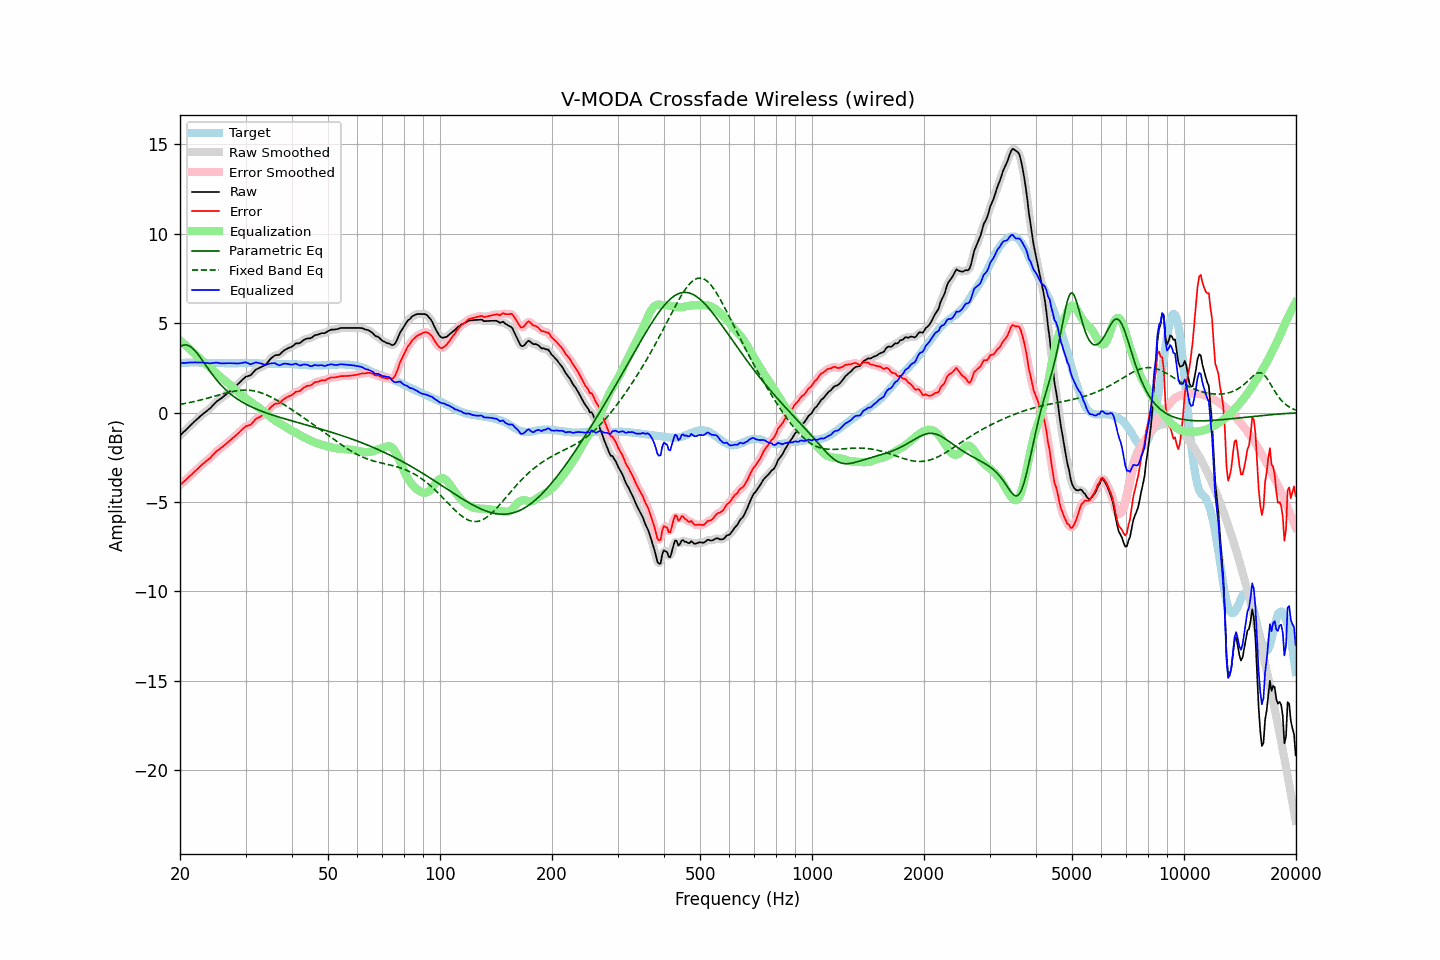

The file beside this chart, header and first rows:
frequency, raw, error, smoothed, error_smoothed, equalization, parametric_eq, fixed_band_eq, equalized_raw, equalized_smoothed, target
20.00, -1.28, -4.05, -1.28, -4.05, 4.05, 3.69, 0.46, 2.77, 2.77, 2.76
20.20, -1.19, -3.97, -1.20, -3.97, 3.97, 3.74, 0.48, 2.77, 2.77, 2.77
20.40, -1.10, -3.89, -1.11, -3.89, 3.89, 3.77, 0.49, 2.78, 2.78, 2.78
20.61, -1.03, -3.81, -1.02, -3.81, 3.81, 3.79, 0.51, 2.78, 2.78, 2.78
20.81, -0.93, -3.73, -0.93, -3.72, 3.72, 3.78, 0.53, 2.79, 2.79, 2.79
21.02, -0.84, -3.64, -0.85, -3.64, 3.64, 3.76, 0.55, 2.80, 2.79, 2.79
21.23, -0.75, -3.56, -0.76, -3.56, 3.56, 3.72, 0.56, 2.80, 2.80, 2.80
21.44, -0.67, -3.48, -0.67, -3.47, 3.47, 3.66, 0.58, 2.80, 2.80, 2.80
21.66, -0.59, -3.39, -0.58, -3.39, 3.39, 3.58, 0.60, 2.80, 2.81, 2.80
21.87, -0.49, -3.30, -0.50, -3.30, 3.30, 3.49, 0.62, 2.81, 2.81, 2.80
22.09, -0.41, -3.23, -0.41, -3.22, 3.22, 3.39, 0.64, 2.81, 2.81, 2.81
22.31, -0.33, -3.14, -0.33, -3.14, 3.14, 3.28, 0.67, 2.80, 2.80, 2.81
22.54, -0.26, -3.06, -0.25, -3.06, 3.05, 3.16, 0.69, 2.80, 2.80, 2.80
22.76, -0.17, -2.96, -0.17, -2.97, 2.98, 3.04, 0.71, 2.80, 2.80, 2.79
22.99, -0.09, -2.89, -0.10, -2.89, 2.90, 2.91, 0.73, 2.80, 2.80, 2.79
23.22, -0.02, -2.81, -0.02, -2.81, 2.82, 2.78, 0.76, 2.79, 2.79, 2.79
23.45, 0.05, -2.73, 0.04, -2.74, 2.74, 2.65, 0.78, 2.79, 2.78, 2.78
23.69, 0.11, -2.67, 0.11, -2.67, 2.66, 2.52, 0.81, 2.77, 2.77, 2.78
23.92, 0.19, -2.59, 0.19, -2.59, 2.58, 2.39, 0.83, 2.76, 2.76, 2.78
24.16, 0.27, -2.51, 0.27, -2.51, 2.49, 2.27, 0.85, 2.76, 2.76, 2.78
24.40, 0.37, -2.41, 0.36, -2.42, 2.41, 2.15, 0.88, 2.77, 2.77, 2.78
24.65, 0.45, -2.32, 0.46, -2.32, 2.32, 2.03, 0.91, 2.78, 2.78, 2.78
24.89, 0.56, -2.22, 0.55, -2.22, 2.24, 1.91, 0.93, 2.80, 2.79, 2.78
25.14, 0.64, -2.14, 0.63, -2.14, 2.16, 1.80, 0.96, 2.80, 2.79, 2.78
25.39, 0.70, -2.07, 0.70, -2.07, 2.08, 1.70, 0.98, 2.78, 2.78, 2.77
25.65, 0.75, -2.01, 0.76, -2.01, 2.01, 1.60, 1.01, 2.76, 2.77, 2.77
25.91, 0.82, -1.94, 0.82, -1.94, 1.93, 1.50, 1.03, 2.76, 2.76, 2.76
26.16, 0.90, -1.87, 0.89, -1.87, 1.86, 1.41, 1.06, 2.76, 2.75, 2.76
26.43, 0.96, -1.80, 0.97, -1.80, 1.79, 1.32, 1.08, 2.75, 2.76, 2.76
26.69, 1.05, -1.72, 1.04, -1.72, 1.72, 1.23, 1.11, 2.76, 2.76, 2.76
26.96, 1.12, -1.64, 1.12, -1.64, 1.64, 1.15, 1.13, 2.77, 2.77, 2.76
27.23, 1.19, -1.57, 1.20, -1.56, 1.57, 1.08, 1.15, 2.76, 2.77, 2.76
27.50, 1.27, -1.49, 1.27, -1.49, 1.49, 1.00, 1.17, 2.77, 2.76, 2.76
27.77, 1.35, -1.41, 1.35, -1.41, 1.41, 0.93, 1.19, 2.76, 2.76, 2.76
28.05, 1.43, -1.33, 1.43, -1.33, 1.33, 0.87, 1.20, 2.75, 2.76, 2.76
28.33, 1.51, -1.25, 1.51, -1.25, 1.24, 0.80, 1.22, 2.75, 2.75, 2.76
28.62, 1.59, -1.16, 1.59, -1.17, 1.16, 0.74, 1.23, 2.75, 2.75, 2.76
28.90, 1.68, -1.09, 1.68, -1.08, 1.08, 0.68, 1.24, 2.75, 2.76, 2.77
29.19, 1.77, -1.00, 1.77, -1.00, 1.00, 0.63, 1.25, 2.77, 2.77, 2.77
29.48, 1.86, -0.91, 1.86, -0.91, 0.93, 0.57, 1.26, 2.79, 2.79, 2.77
29.78, 1.93, -0.84, 1.94, -0.83, 0.87, 0.52, 1.26, 2.80, 2.80, 2.77
30.08, 2.01, -0.76, 2.00, -0.77, 0.80, 0.47, 1.26, 2.82, 2.80, 2.77
30.38, 2.03, -0.74, 2.03, -0.74, 0.74, 0.43, 1.26, 2.77, 2.77, 2.77
30.68, 2.07, -0.71, 2.07, -0.70, 0.67, 0.38, 1.25, 2.74, 2.74, 2.77
30.99, 2.09, -0.68, 2.11, -0.66, 0.61, 0.34, 1.24, 2.70, 2.72, 2.77
31.30, 2.19, -0.57, 2.20, -0.57, 0.54, 0.30, 1.23, 2.74, 2.74, 2.77
31.61, 2.29, -0.47, 2.29, -0.48, 0.48, 0.26, 1.22, 2.77, 2.77, 2.77
31.93, 2.39, -0.37, 2.38, -0.38, 0.42, 0.22, 1.20, 2.81, 2.80, 2.77
32.24, 2.45, -0.31, 2.44, -0.31, 0.35, 0.18, 1.18, 2.80, 2.80, 2.75
32.57, 2.48, -0.27, 2.49, -0.26, 0.29, 0.14, 1.15, 2.77, 2.78, 2.75
32.89, 2.54, -0.22, 2.53, -0.22, 0.22, 0.11, 1.12, 2.76, 2.76, 2.75
33.22, 2.58, -0.17, 2.57, -0.17, 0.16, 0.07, 1.09, 2.73, 2.73, 2.74
33.55, 2.62, -0.12, 2.62, -0.12, 0.09, 0.04, 1.06, 2.70, 2.70, 2.74
33.89, 2.67, -0.06, 2.68, -0.05, 0.01, 0.00, 1.02, 2.68, 2.69, 2.73
34.23, 2.75, 0.03, 2.76, 0.03, -0.07, -0.03, 0.98, 2.69, 2.69, 2.73
34.57, 2.87, 0.14, 2.86, 0.14, -0.15, -0.06, 0.94, 2.72, 2.71, 2.72
34.92, 2.97, 0.25, 2.97, 0.25, -0.23, -0.09, 0.90, 2.75, 2.74, 2.72
35.27, 3.06, 0.34, 3.07, 0.35, -0.30, -0.12, 0.85, 2.76, 2.76, 2.72
35.62, 3.13, 0.42, 3.14, 0.42, -0.37, -0.15, 0.80, 2.76, 2.77, 2.72
35.97, 3.21, 0.49, 3.19, 0.47, -0.44, -0.18, 0.76, 2.77, 2.75, 2.72
... 635 more rows
